The GitHub repository YASHU-B/final-year-project contains a labelled image folder "skin_gate_3class" with 3 categories: lesion skin, non skin, normal skin. Examples follow, each with its label.

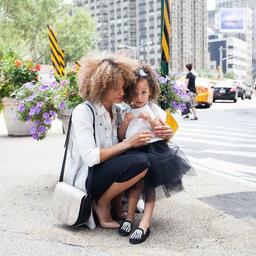
Label: non skin

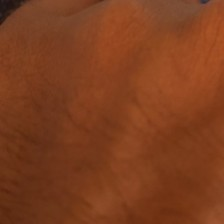
Label: normal skin

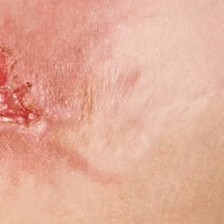
Label: lesion skin

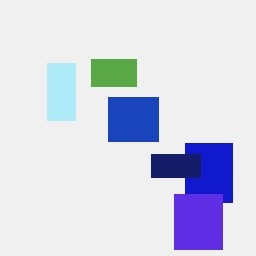
Label: non skin

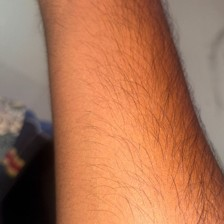
Label: normal skin

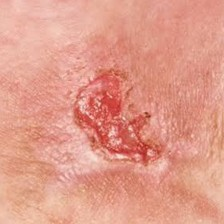
Label: lesion skin
